Image classification data set "spiral" (Parkinsons-Diagnosis-uOttaHack2020/UOttaHack-Parkinsons-Diagnosis on GitHub). Class labels (2): healthy, parkinson.

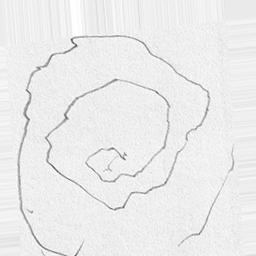
Label: parkinson

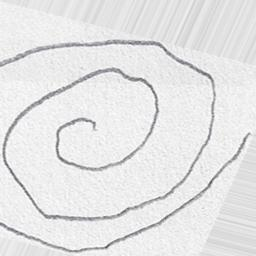
Label: healthy

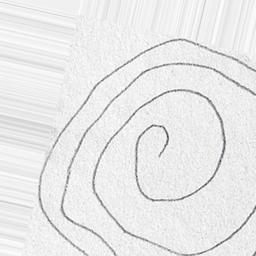
Label: parkinson

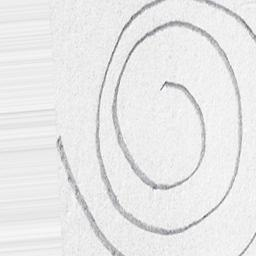
Label: healthy

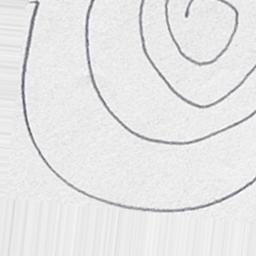
Label: healthy

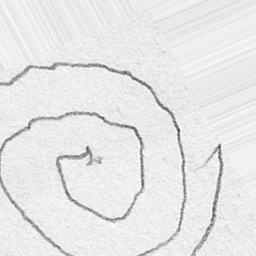
Label: parkinson
